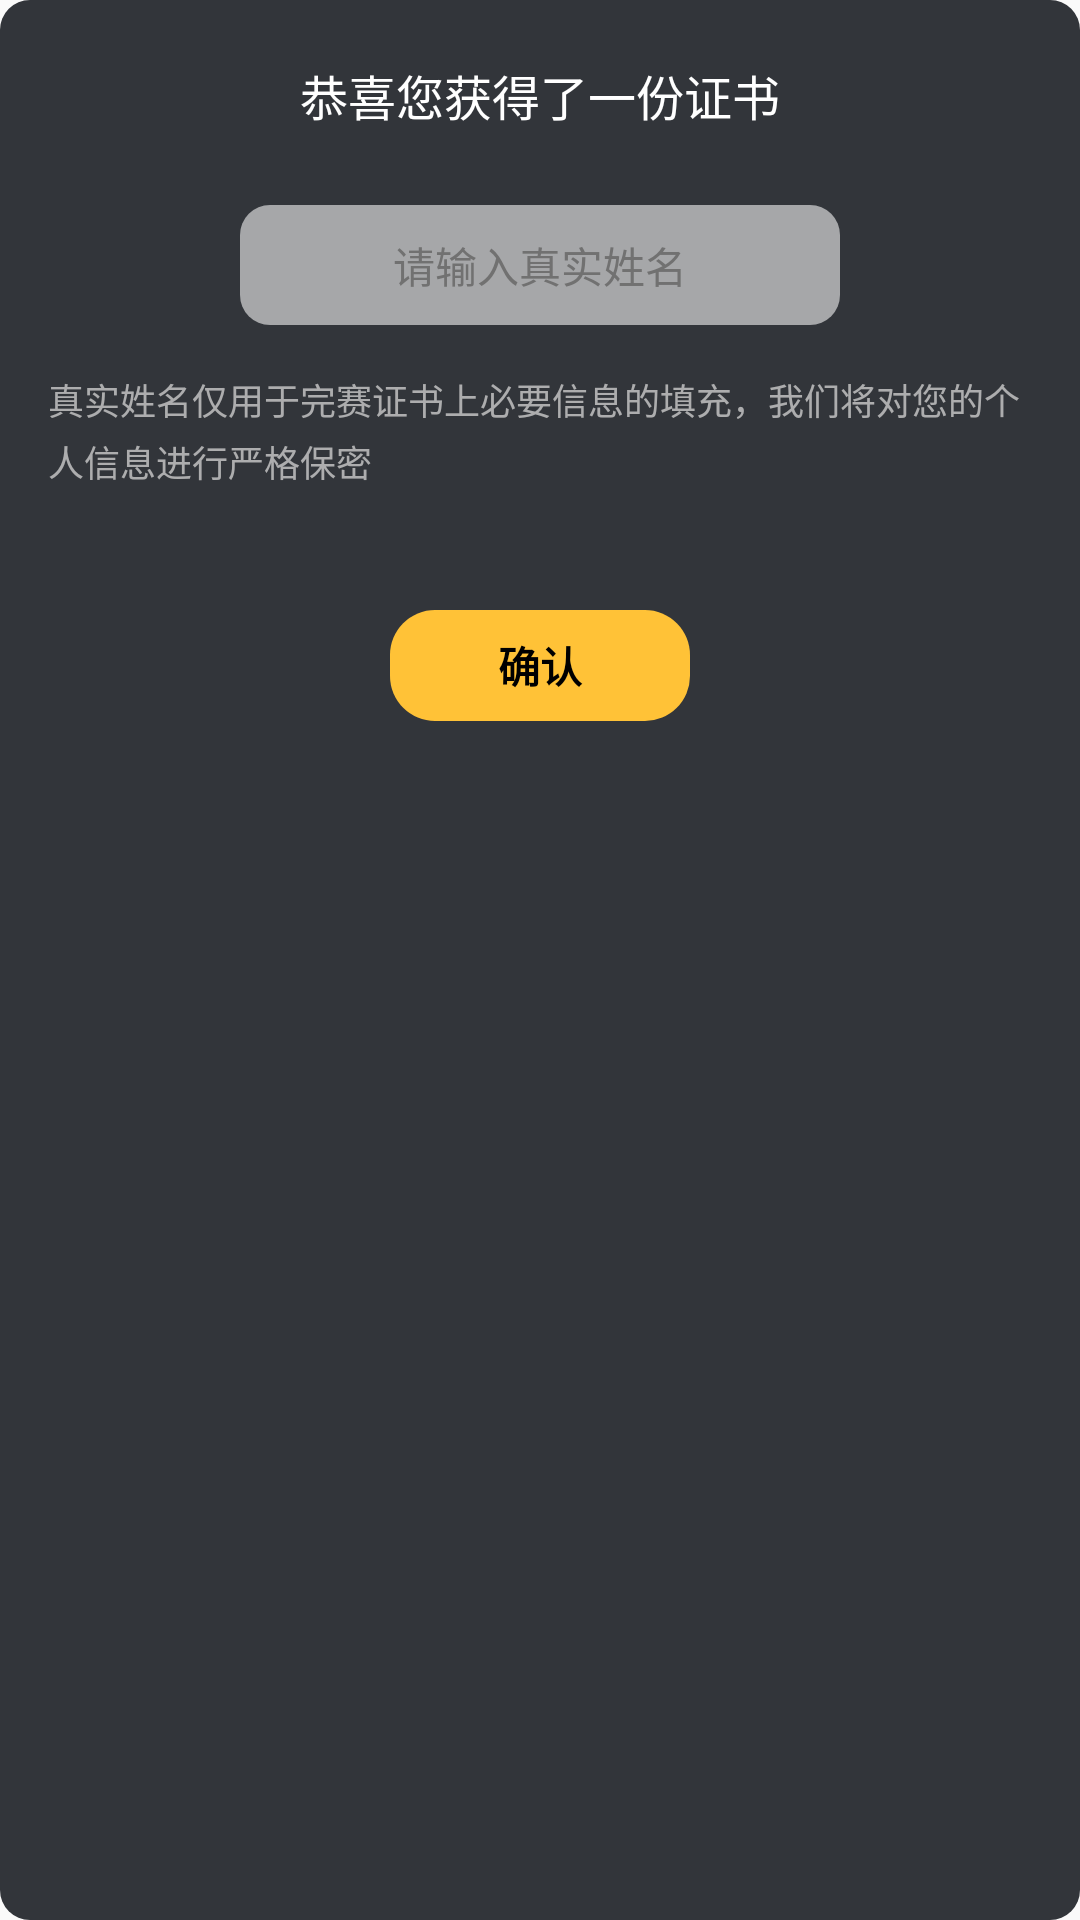

This screen was rendered from an Android layout file. Write that file and the resources it references.
<!-- AndroidManifest.xml: application theme AppTheme -->
<!-- res/layout/layout_dialog.xml -->
<?xml version="1.0" encoding="utf-8"?>
<LinearLayout xmlns:android="http://schemas.android.com/apk/res/android"
    android:layout_width="300dp"
    android:layout_height="wrap_content"
    android:background="@drawable/shape_insert_cert_name_bg"
    android:layout_gravity="center"
    android:orientation="vertical">

    <TextView
        android:id="@+id/tv_title"
        android:layout_width="wrap_content"
        android:layout_height="wrap_content"
        android:layout_marginTop="20dp"
        android:text="@string/dialog_insertname_title"
        android:textColor="@color/colorWhite"
        android:textSize="16sp"
        android:layout_gravity="center"/>

    <RelativeLayout
        android:layout_width="200dp"
        android:layout_height="40dp"
        android:background="@drawable/shape_gray_bg"
        android:layout_below="@id/tv_title"
        android:layout_gravity="center"
        android:layout_marginTop="25dp">
        <EditText
            android:id="@+id/et_name"
            android:layout_width="wrap_content"
            android:layout_height="wrap_content"
            android:textColor="@color/colorWhite"
            android:background="@color/transparent"
            android:hint="@string/dialog_insertname_tip"
            android:textColorHint="@color/mooc_index_gray"
            android:textSize="14sp"
            android:layout_centerHorizontal="true"
            android:layout_centerVertical="true"
            android:maxLines="1"/>
    </RelativeLayout>
    <TextView
        android:layout_width="wrap_content"
        android:layout_height="wrap_content"
        android:text="@string/dialog_insertname_notice"
        android:layout_gravity="center"
        android:textColor="#cccccccc"
        android:layout_margin="16sp"
        android:textSize="12sp"
        android:lineSpacingMultiplier="1.2" />

    <TextView
        android:id="@+id/tv_confirm"
        android:layout_width="100dp"
        android:layout_height="37dp"
        android:layout_gravity="center"
        android:gravity="center"
        android:text="@string/btn_confirm"
        android:layout_marginTop="25dp"
        android:layout_marginBottom="20dp"
        android:textStyle="bold"
        android:textColor="@color/colorBlack"
        android:background="@drawable/selector_orange_btn"/>
</LinearLayout>
<!-- resources referenced by this layout -->
<resources>
  <color name="colorBlack">#000000</color>
  <color name="colorWhite">#FFFFFF</color>
  <color name="mooc_index_gray">#717171</color>
  <color name="transparent">#00000000</color>
  <!-- drawable selector_orange_btn (drawable) -->
  <?xml version="1.0" encoding="utf-8"?>
  <selector xmlns:android="http://schemas.android.com/apk/res/android">
  
      
      <item android:drawable="@drawable/shape_orange_pressed" android:state_pressed="true" />
  
      
      <item android:drawable="@drawable/shape_orange_normal" android:state_enabled="false" />
  
      
      <item android:drawable="@drawable/shape_orange_normal" />
  
  </selector>
  <!-- drawable shape_gray_bg (drawable) -->
  <?xml version="1.0" encoding="utf-8"?>
  <shape xmlns:android="http://schemas.android.com/apk/res/android">
      <solid android:color="#90ffffff"/>
      <corners android:radius="10dp"/>
  </shape>
  <!-- drawable shape_insert_cert_name_bg (drawable) -->
  <?xml version="1.0" encoding="utf-8"?>
  <shape xmlns:android="http://schemas.android.com/apk/res/android">
  
      <solid android:color="#32353A"/>
  
      <corners android:radius="10dp"/>
  </shape>
  <string name="btn_confirm">确认</string>
  <string name="dialog_insertname_notice">真实姓名仅用于完赛证书上必要信息的填充，我们将对您的个人信息进行严格保密</string>
  <string name="dialog_insertname_tip">请输入真实姓名</string>
  <string name="dialog_insertname_title">恭喜您获得了一份证书</string>
  <style name="AppTheme" parent="Base.Theme.AppCompat.Light.DarkActionBar">
          
          <item name="colorPrimary">@color/colorPrimary</item>
          <item name="colorPrimaryDark">@color/colorPrimaryDark</item>
          <item name="colorAccent">@color/colorAccent</item>
      </style>
  <!-- drawable shape_orange_pressed (drawable) -->
  <?xml version="1.0" encoding="utf-8"?>
  <shape xmlns:android="http://schemas.android.com/apk/res/android">
  
      <solid android:color="#e67200" />
      <corners android:radius="15dp" />
  
  </shape>
  <!-- drawable shape_orange_normal (drawable) -->
  <?xml version="1.0" encoding="utf-8"?>
  <shape xmlns:android="http://schemas.android.com/apk/res/android">
  
      <solid android:color="#FFC237" />
      <corners android:radius="15dp" />
  
  </shape>
  <color name="colorPrimary">#3F51B5</color>
  <color name="colorPrimaryDark">#303F9F</color>
  <color name="colorAccent">#FF4081</color>
</resources>
